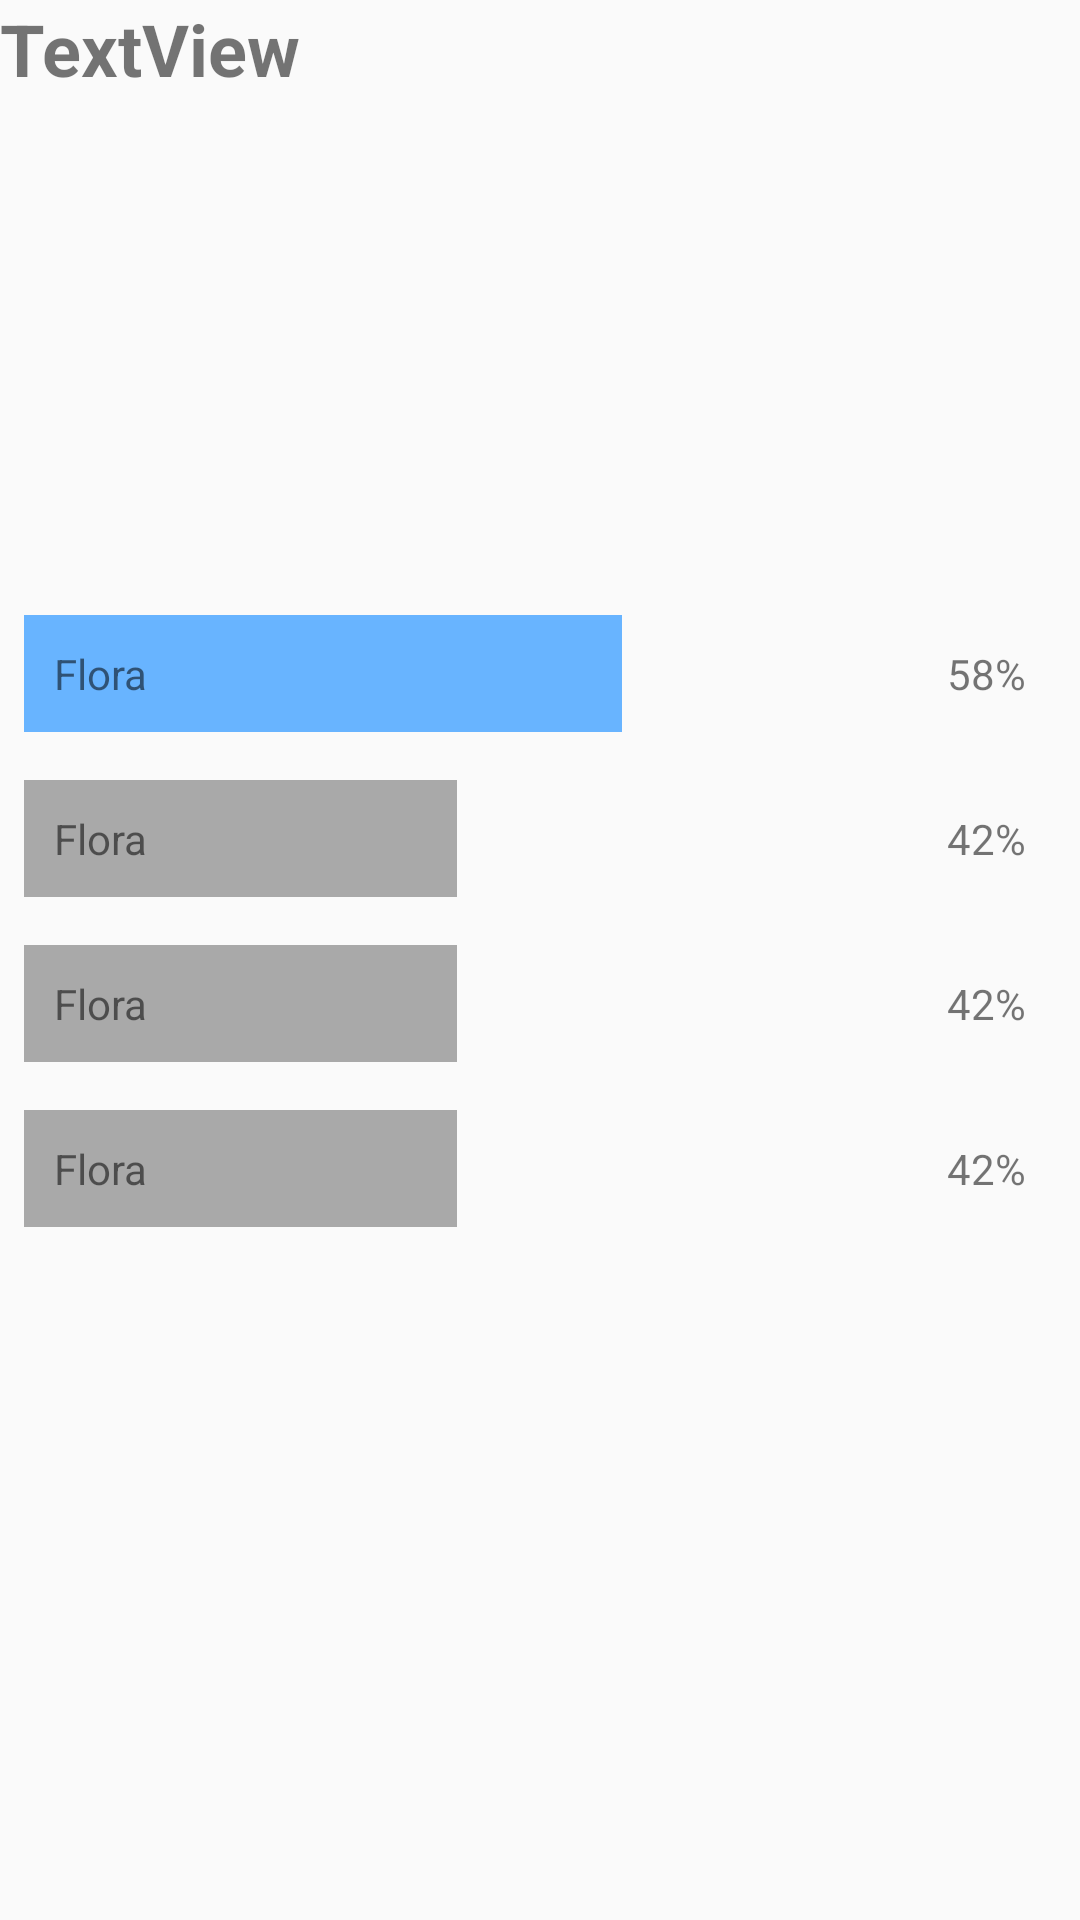

Here is an Android app screen rendered from its layout file. Give the layout XML and the strings, colors and styles it references.
<!-- AndroidManifest.xml: application theme AppTheme -->
<!-- res/layout/adapter_question.xml -->
<?xml version="1.0" encoding="utf-8"?>
<LinearLayout android:layout_width="match_parent"
    android:layout_height="wrap_content"
    android:orientation="vertical"
    xmlns:android="http://schemas.android.com/apk/res/android">

    <TextView
        android:id="@+id/pastque"
        android:layout_width="match_parent"
        android:layout_height="197dp"
        android:text="TextView"
        android:textSize="24sp"
        android:textStyle="bold" />

    <RelativeLayout
        android:layout_width="match_parent"
        android:layout_height="wrap_content"
        android:layout_margin="8dp"
        >


        <LinearLayout
            android:layout_width="match_parent"
            android:layout_height="wrap_content"
            android:layout_alignTop="@+id/pastopt1"
            android:layout_alignBottom="@+id/pastopt1"
            android:weightSum="100"
            android:orientation="horizontal">

            <View android:id="@+id/view1"
                android:layout_width="0dp"
                android:layout_height="match_parent"
                android:layout_weight="58"
                android:background="#68b4ff"/>

        </LinearLayout>

        <TextView
            android:id="@+id/pastopt1"
            android:layout_width="wrap_content"
            android:layout_height="wrap_content"
            android:layout_alignParentLeft="true"
            android:layout_toLeftOf="@+id/per1"
            android:padding="10dp"
            android:text="Flora"
            />

        <TextView
            android:id="@+id/per1"
            android:layout_width="wrap_content"
            android:layout_height="wrap_content"
            android:layout_alignParentRight="true"
            android:padding="10dp"
            android:text="58%"
            />

    </RelativeLayout>


    <RelativeLayout
        android:layout_width="match_parent"
        android:layout_height="wrap_content"
        android:layout_margin="8dp"

        >


        <LinearLayout
            android:layout_width="match_parent"
            android:layout_height="wrap_content"
            android:layout_alignTop="@+id/text2"
            android:layout_alignBottom="@+id/text2"
            android:weightSum="100"
            android:orientation="horizontal">

            <View
                android:id="@+id/view2"
                android:layout_width="0dp"
                android:layout_height="match_parent"
                android:layout_weight="42"
                android:background="#a9a9a9"/>

        </LinearLayout>

        <TextView
            android:id="@+id/text2"
            android:layout_width="wrap_content"
            android:layout_height="wrap_content"
            android:padding="10dp"
            android:text="Flora"
            android:layout_alignParentTop="true"
            android:layout_alignParentStart="true"/>

        <TextView
            android:id="@+id/per2"
            android:layout_width="wrap_content"
            android:layout_height="wrap_content"
            android:layout_alignParentRight="true"
            android:padding="10dp"
            android:text="42%"
            />

    </RelativeLayout>

    <RelativeLayout
        android:layout_width="match_parent"
        android:layout_height="wrap_content"
        android:layout_margin="8dp"

        >


        <LinearLayout
            android:layout_width="match_parent"
            android:layout_height="wrap_content"
            android:layout_alignTop="@+id/text3"
            android:layout_alignBottom="@+id/text3"
            android:weightSum="100"
            android:orientation="horizontal">

            <View
                android:id="@+id/view3"
                android:layout_width="0dp"
                android:layout_height="match_parent"
                android:layout_weight="42"
                android:background="#a9a9a9"/>

        </LinearLayout>

        <TextView
            android:id="@+id/text3"
            android:layout_width="wrap_content"
            android:layout_height="wrap_content"
            android:padding="10dp"
            android:text="Flora"
            android:layout_alignParentTop="true"
            android:layout_alignParentStart="true"/>

        <TextView
            android:id="@+id/per3"
            android:layout_width="wrap_content"
            android:layout_height="wrap_content"
            android:layout_alignParentRight="true"
            android:padding="10dp"
            android:text="42%"
            />

    </RelativeLayout>

    <RelativeLayout
        android:layout_width="match_parent"
        android:layout_height="wrap_content"
        android:layout_margin="8dp"

        >


        <LinearLayout
            android:layout_width="match_parent"
            android:layout_height="wrap_content"
            android:layout_alignTop="@+id/text4"
            android:layout_alignBottom="@+id/text4"
            android:weightSum="100"
            android:orientation="horizontal">

            <View
                android:id="@+id/view4"
                android:layout_width="0dp"
                android:layout_height="match_parent"
                android:layout_weight="42"
                android:background="#a9a9a9"/>

        </LinearLayout>

        <TextView
            android:id="@+id/text4"
            android:layout_width="wrap_content"
            android:layout_height="wrap_content"
            android:padding="10dp"
            android:text="Flora"
            android:layout_alignParentTop="true"
            android:layout_alignParentStart="true"/>

        <TextView
            android:id="@+id/per4"
            android:layout_width="wrap_content"
            android:layout_height="wrap_content"
            android:layout_alignParentRight="true"
            android:padding="10dp"
            android:text="42%"
            />

    </RelativeLayout>


</LinearLayout>
<!-- resources referenced by this layout -->
<resources>
  <style name="AppTheme" parent="Theme.AppCompat.Light.DarkActionBar">
          
  
          <item name="colorPrimary">@color/colorPrimary</item>
          <item name="windowActionBarOverlay">true</item>
          <item name="colorPrimaryDark">@color/colorPrimaryDark</item>
          <item name="colorAccent">@color/colorAccent</item>
      </style>
  <color name="colorPrimary">@android:color/transparent</color>
  <color name="colorPrimaryDark">#673AB7</color>
  <color name="colorAccent">#1DF565</color>
</resources>
